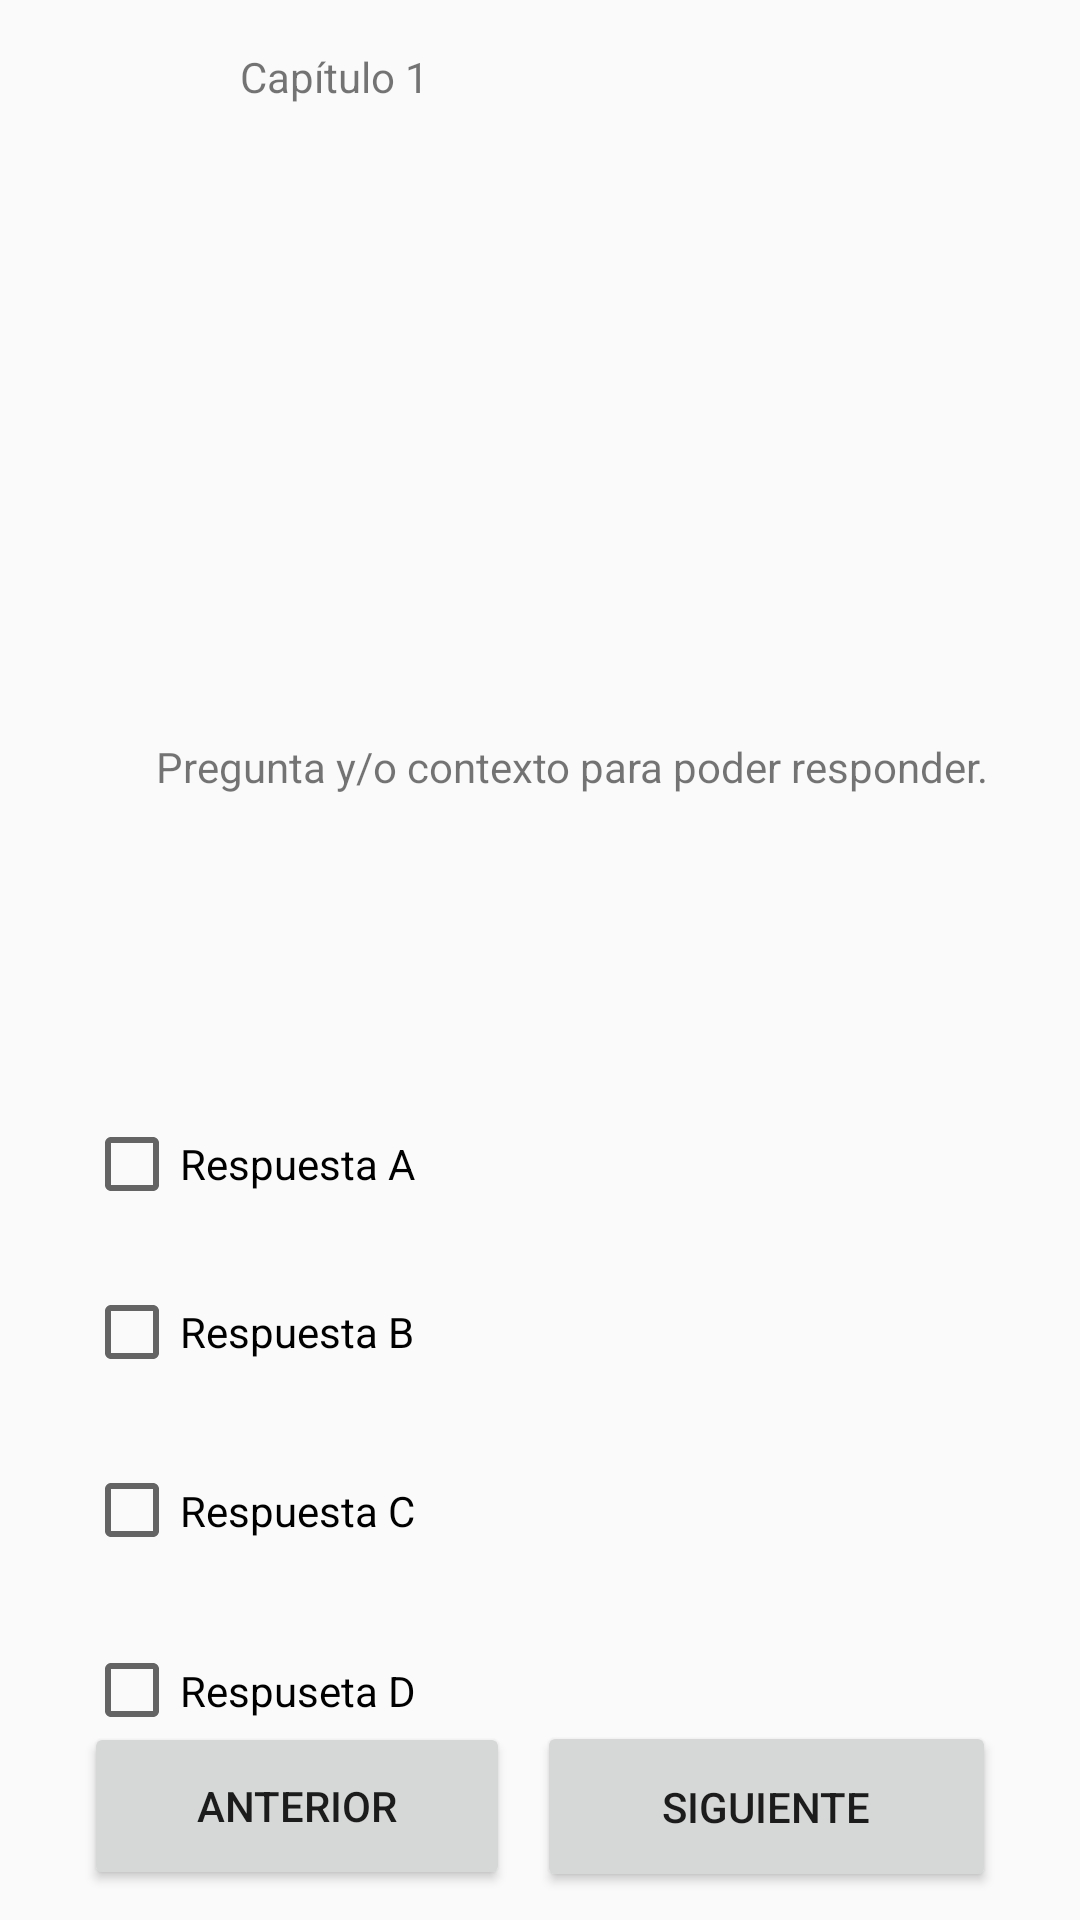

The Android layout XML behind this screen, and the referenced resources:
<!-- AndroidManifest.xml: activity theme Theme.Ejemplo_virtual_book -->
<!-- res/layout/activity_main.xml -->
<?xml version="1.0" encoding="utf-8"?>
<androidx.constraintlayout.widget.ConstraintLayout xmlns:android="http://schemas.android.com/apk/res/android"
	xmlns:app="http://schemas.android.com/apk/res-auto"
	xmlns:tools="http://schemas.android.com/tools"
	android:id="@+id/linearLayout"
	android:layout_width="match_parent"
	android:layout_height="match_parent">

	<TextView
		android:id="@+id/textView"
		android:layout_width="250dp"
		android:layout_height="48dp"
		android:layout_marginStart="80dp"
		android:layout_marginTop="16dp"
		android:text="Capítulo 1"
		app:layout_constraintStart_toStartOf="parent"
		app:layout_constraintTop_toTopOf="parent" />

	<ImageView
		android:id="@+id/imageView"
		android:layout_width="243dp"
		android:layout_height="142dp"
		android:layout_marginStart="87dp"
		android:layout_marginTop="16dp"
		app:layout_constraintStart_toStartOf="parent"
		app:layout_constraintTop_toBottomOf="@+id/textView"
		tools:src="@drawable/sociales" />

	<TextView
		android:id="@+id/textView4"
		android:layout_width="302dp"
		android:layout_height="50dp"
		android:layout_marginStart="52dp"
		android:layout_marginTop="24dp"
		android:text="Pregunta y/o contexto para poder responder."
		app:layout_constraintStart_toStartOf="parent"
		app:layout_constraintTop_toBottomOf="@+id/imageView" />

	<CheckBox
		android:id="@+id/checkBox2"
		android:layout_width="352dp"
		android:layout_height="48dp"
		android:layout_marginStart="28dp"
		android:layout_marginTop="8dp"
		android:text="Respuesta B"
		app:layout_constraintStart_toStartOf="parent"
		app:layout_constraintTop_toBottomOf="@+id/checkBox" />

	<CheckBox
		android:id="@+id/checkBox"
		android:layout_width="352dp"
		android:layout_height="48dp"
		android:layout_marginStart="28dp"
		android:layout_marginTop="68dp"
		android:text="Respuesta A"
		app:layout_constraintStart_toStartOf="parent"
		app:layout_constraintTop_toBottomOf="@+id/textView4" />

	<CheckBox
		android:id="@+id/checkBox4"
		android:layout_width="352dp"
		android:layout_height="49dp"
		android:layout_marginStart="28dp"
		android:layout_marginTop="8dp"
		android:text="Respuseta D"
		app:layout_constraintStart_toStartOf="parent"
		app:layout_constraintTop_toBottomOf="@+id/checkBox3" />

	<CheckBox
		android:id="@+id/checkBox3"
		android:layout_width="352dp"
		android:layout_height="55dp"
		android:layout_marginStart="28dp"
		android:layout_marginTop="8dp"
		android:text="Respuesta C"
		app:layout_constraintStart_toStartOf="parent"
		app:layout_constraintTop_toBottomOf="@+id/checkBox2" />

	<Button
		android:id="@+id/button"
		android:layout_width="142dp"
		android:layout_height="56dp"
		android:layout_marginStart="28dp"
		android:layout_marginBottom="24dp"
		android:text="Anterior"
		app:layout_constraintBottom_toBottomOf="parent"
		app:layout_constraintStart_toStartOf="parent"
		app:layout_constraintTop_toBottomOf="@+id/checkBox4"
		app:layout_constraintVertical_bias="0.505" />

	<Button
		android:id="@+id/button2"
		android:layout_width="153dp"
		android:layout_height="57dp"
		android:layout_marginEnd="28dp"
		android:layout_marginBottom="24dp"
		android:text="Siguiente"
		app:layout_constraintBottom_toBottomOf="parent"
		app:layout_constraintEnd_toEndOf="parent"
		app:layout_constraintTop_toBottomOf="@+id/checkBox4" />
</androidx.constraintlayout.widget.ConstraintLayout>
<!-- resources referenced by this layout -->
<resources>
  <!-- drawable sociales: png bitmap (drawable, 289193 bytes) -->
  <style name="Theme.Ejemplo_virtual_book" parent="android:Theme.Material.Light.NoActionBar" />
</resources>
